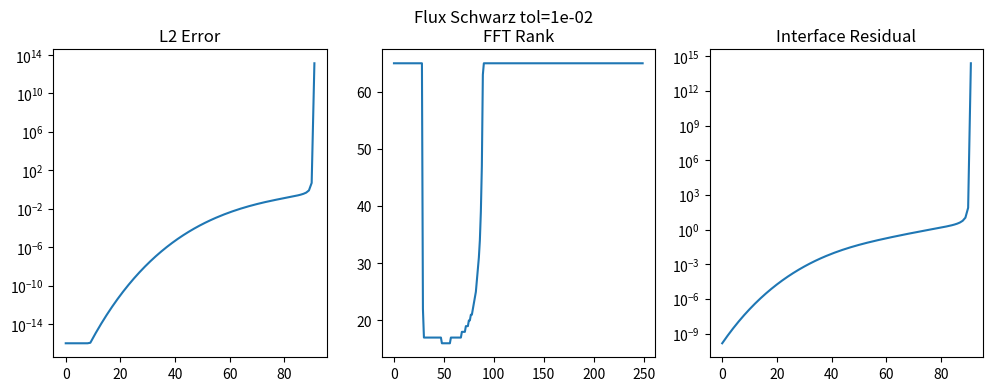
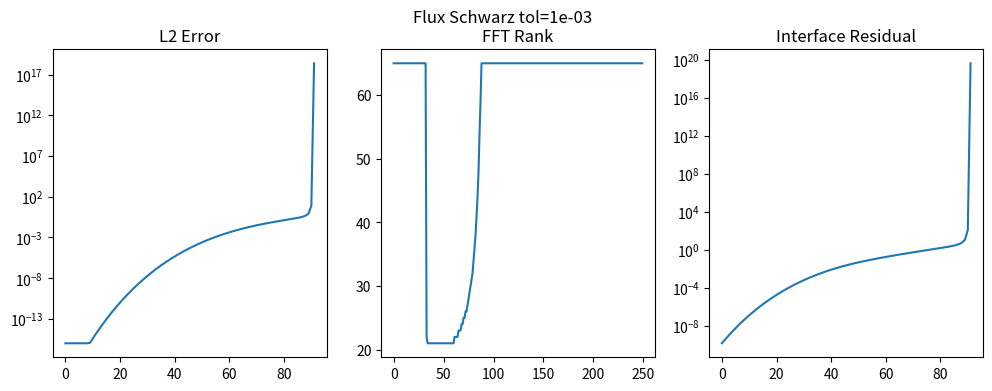
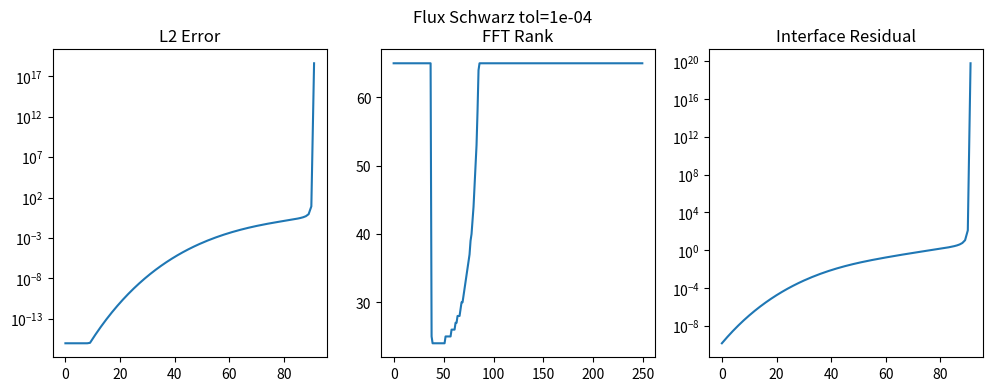

These charts were generated, in order, by the following Python code:
# 05_SFX_Flux_Schwarz_Transmission_V7.py
# Flux-Based Schwarz Transmission

import numpy as np
import matplotlib.pyplot as plt
from matplotlib.backends.backend_pdf import PdfPages

NX=128
NY=128
MID=NX//2
NT=250
N_SCHWARZ=5
CFL=0.35
VX=1.0
VY=0.5
SIGMA=0.05
TOLS=[1e-2,1e-3,1e-4]
PDF='05_SFX_Flux_Schwarz_Transmission_V7.pdf'

x=np.linspace(0,1,NX,endpoint=False)
y=np.linspace(0,1,NY,endpoint=False)
X,Y=np.meshgrid(x,y,indexing='ij')

u0=np.exp(-((X-0.25)**2+(Y-0.5)**2)/SIGMA**2)

def full_step(q):
    qx=q-np.roll(q,1,axis=0)
    qy=q-np.roll(q,1,axis=1)
    return q-CFL*VX*qx-CFL*VY*qy

def split(q):
    return q[:MID,:].copy(), q[MID:,:].copy()

def merge(a,b):
    return np.vstack([a,b])

def physical_flux(trace):
    return 0.5*trace*trace

def rusanov_flux(left_trace,right_trace):
    lam=np.maximum(np.abs(left_trace),np.abs(right_trace))
    fL=physical_flux(left_trace)
    fR=physical_flux(right_trace)
    return 0.5*(fL+fR)-0.5*lam*(right_trace-left_trace)

def fft_compress(v,tol):
    c=np.fft.rfft(v)
    e=np.abs(c)**2
    tot=e.sum()+1e-16
    run=0.0
    rank=len(c)
    for k in range(1,len(c)+1):
        run+=e[k-1]
        if np.sqrt((tot-run)/tot)<=tol:
            rank=k
            break
    cc=c.copy(); cc[rank:]=0
    return np.fft.irfft(cc,n=len(v)), rank

def schwarz_flux_step(left,right,tol):
    ranks=[]
    residuals=[]
    for _ in range(N_SCHWARZ):
        ltr=left[-1,:]
        rtr=right[0,:]
        flux=rusanov_flux(ltr,rtr)
        flux_rec,rank=fft_compress(flux,tol)
        corr=0.10*flux_rec
        left[-1,:]+=corr
        right[0,:]-=corr
        residuals.append(np.linalg.norm(ltr-rtr))
        ranks.append(rank)
    q=full_step(merge(left,right))
    left,right=split(q)
    return left,right,max(ranks),residuals[-1]

ref=u0.copy(); refhist=[]
for _ in range(NT):
    ref=full_step(ref)
    refhist.append(ref.copy())

results=[]
with PdfPages(PDF) as pdf:
    for tol in TOLS:
        left,right=split(u0.copy())
        errs=[]; ranks=[]; res=[]
        for n in range(NT):
            left,right,r,resid=schwarz_flux_step(left,right,tol)
            q=merge(left,right)
            err=np.linalg.norm(q-refhist[n])/(np.linalg.norm(refhist[n])+1e-16)
            errs.append(err); ranks.append(r); res.append(resid)
        results.append((tol,errs[-1],np.mean(ranks),res[-1]))
        fig,ax=plt.subplots(1,3,figsize=(12,4))
        ax[0].semilogy(np.maximum(errs,1e-16)); ax[0].set_title('L2 Error')
        ax[1].plot(ranks); ax[1].set_title('FFT Rank')
        ax[2].semilogy(np.maximum(res,1e-16)); ax[2].set_title('Interface Residual')
        fig.suptitle(f'Flux Schwarz tol={tol:.0e}')
        pdf.savefig(fig); plt.close(fig)

    fig = plt.figure(figsize=(11,8))
    plt.axis('off')

    summary_lines = [
        "SFX V7 FLUX SCHWARZ TRANSMISSION",
        "",
        "Tol FinalErr AvgRank FinalResidual",
        ""
    ]

    for t, e, r, res in results:
        summary_lines.append(
            f"{t:.0e} {e:.6e} {r:.2f} {res:.6e}"
        )

    txt = "\n".join(summary_lines)

    plt.text(
        0.02,
        0.98,
        txt,
        va='top',
        family='monospace'
    )

    pdf.savefig(fig)
plt.close(fig)

print("Saved", PDF)
